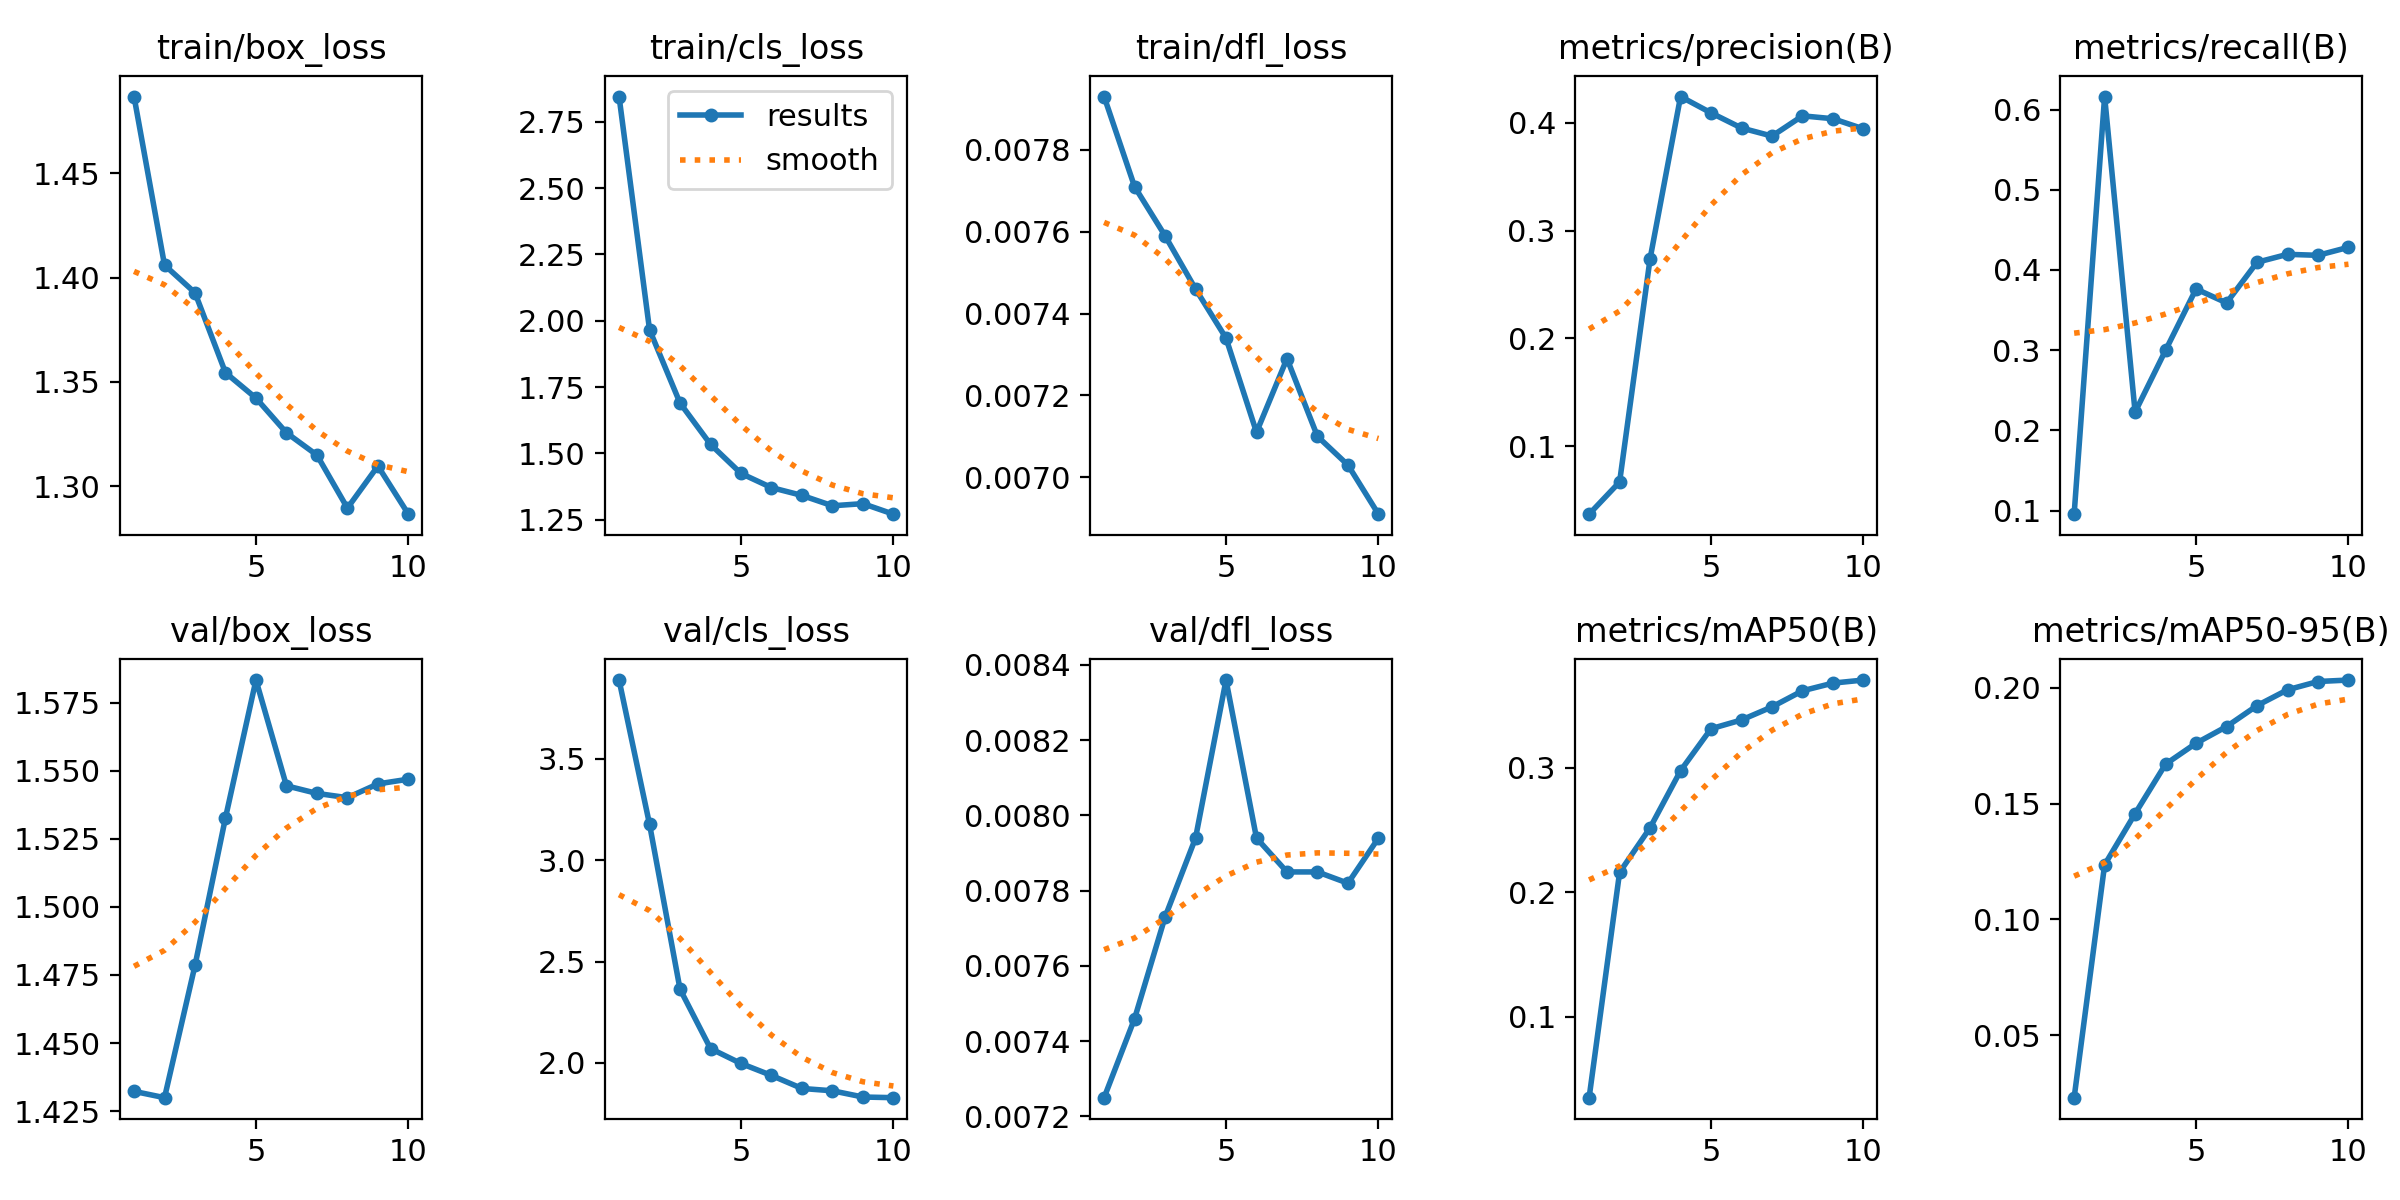

Values plotted in this chart, from the file beside it:
epoch, time, train/box_loss, train/cls_loss, train/dfl_loss, metrics/precision(B), metrics/recall(B), metrics/mAP50(B), metrics/mAP50-95(B), val/box_loss, val/cls_loss, val/dfl_loss, lr/pg0, lr/pg1, lr/pg2
1, 4.838, 1.487, 2.845, 0.00793, 0.03678, 0.09557, 0.03525, 0.02298, 1.432, 3.888, 0.00725, 0.0001956, 0.0001956, 0.08064
2, 8.141, 1.406, 1.966, 0.00771, 0.06664, 0.6162, 0.216, 0.1236, 1.43, 3.177, 0.00746, 0.0003564, 0.0003564, 0.0608
3, 11.19, 1.393, 1.69, 0.00759, 0.2738, 0.2228, 0.2518, 0.1457, 1.478, 2.364, 0.00773, 0.0004776, 0.0004776, 0.04092
4, 14.21, 1.354, 1.534, 0.00746, 0.4244, 0.2999, 0.2976, 0.1671, 1.533, 2.071, 0.00794, 0.0005593, 0.0005593, 0.021
5, 17.14, 1.342, 1.424, 0.00734, 0.4092, 0.3764, 0.3313, 0.1761, 1.583, 1.998, 0.00836, 0.0006013, 0.0006013, 0.001046
6, 20.09, 1.326, 1.371, 0.00711, 0.3952, 0.359, 0.3383, 0.1833, 1.544, 1.939, 0.00794, 0.000505, 0.000505, 0.000505
7, 23.03, 1.315, 1.342, 0.00729, 0.3877, 0.4096, 0.3488, 0.1924, 1.542, 1.874, 0.00785, 0.000406, 0.000406, 0.000406
8, 26.07, 1.289, 1.303, 0.0071, 0.4065, 0.4195, 0.3617, 0.1992, 1.54, 1.863, 0.00785, 0.000307, 0.000307, 0.000307
9, 29.02, 1.31, 1.311, 0.00703, 0.4038, 0.4183, 0.3679, 0.2028, 1.545, 1.832, 0.00782, 0.000208, 0.000208, 0.000208
10, 31.92, 1.287, 1.271, 0.00691, 0.3943, 0.4283, 0.3704, 0.2034, 1.547, 1.829, 0.00794, 0.000109, 0.000109, 0.000109
